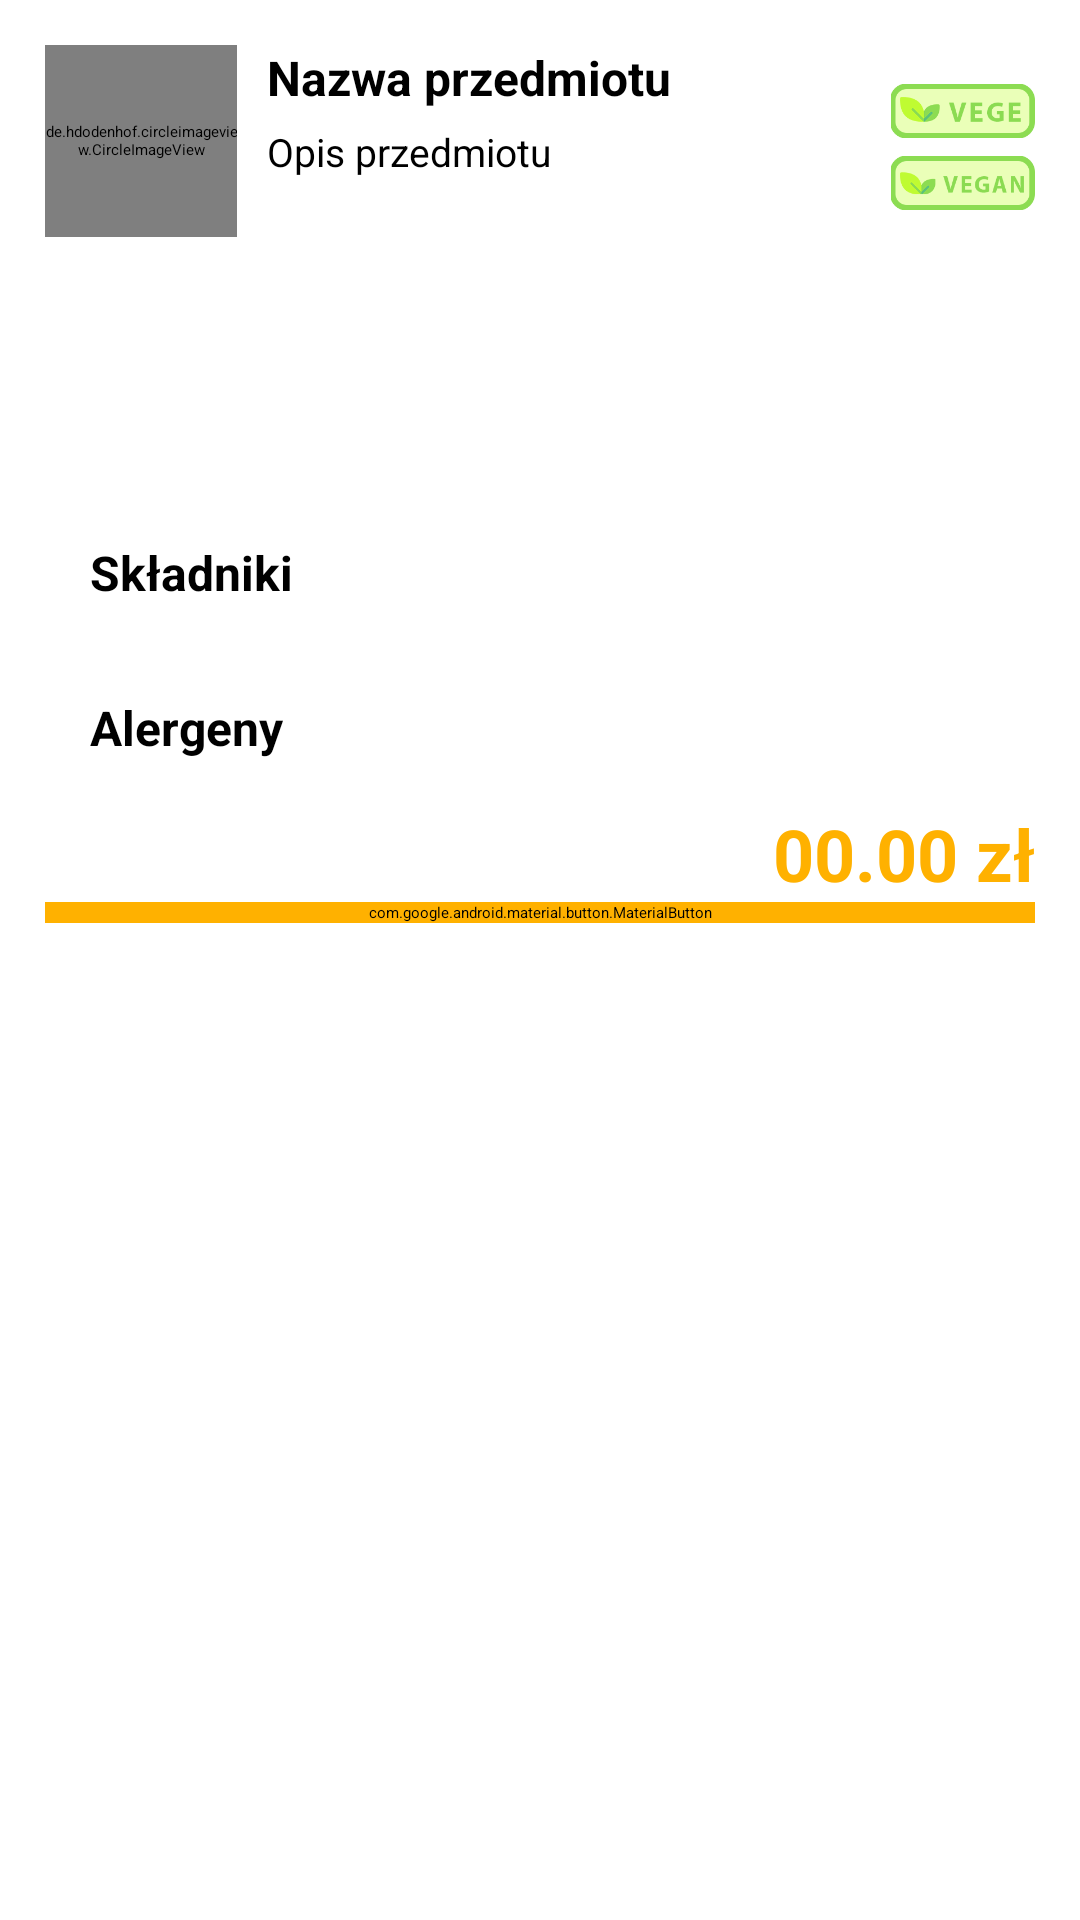

Reconstruct the res/layout file that produces this screen, plus the resources it refers to.
<!-- AndroidManifest.xml: application theme Theme.CATEREO -->
<!-- res/layout/fragment_bottom_sheet.xml -->
<?xml version="1.0" encoding="utf-8"?>
<LinearLayout xmlns:android="http://schemas.android.com/apk/res/android"
    android:layout_width="match_parent"
    android:layout_height="wrap_content"
    xmlns:app="http://schemas.android.com/apk/res-auto"
    android:orientation="vertical"
    android:background="@drawable/rounded_corners"
    android:padding="15dp">

    
    <LinearLayout
        android:id="@+id/firstDetailLayout"
        android:layout_width="match_parent"
        android:layout_height="150dp"
        android:orientation="horizontal">

        <de.hdodenhof.circleimageview.CircleImageView
            android:id="@+id/detailsImage"
            android:layout_width="64dp"
            android:layout_height="64dp"
            android:src="@drawable/ic_launcher_background"
            ></de.hdodenhof.circleimageview.CircleImageView>
                <LinearLayout
                    android:paddingLeft="10dp"
                    android:layout_weight="1"
                    android:layout_width="wrap_content"
                    android:layout_height="match_parent"
                    android:orientation="vertical">
                    <TextView
                        android:id="@+id/textItemName"
                        android:layout_width="wrap_content"
                        android:layout_height="wrap_content"
                        android:text="Nazwa przedmiotu"
                        android:textSize="16sp"
                        android:textStyle="bold"
                        android:paddingBottom="5dp"
                        />
                    <TextView
                        android:id="@+id/textItemDescription"
                        android:layout_width="wrap_content"
                        android:layout_height="wrap_content"
                        android:text="Opis przedmiotu"
                        android:textSize="13sp"
                        android:textStyle=""
                        />
                </LinearLayout>

        <LinearLayout
            android:layout_width="wrap_content"
            android:layout_height="wrap_content"
            android:layout_gravity="end"
            android:orientation="vertical">
            <RatingBar
                android:id="@+id/ratingBar"
                android:layout_marginBottom="10dp"
                android:layout_width="wrap_content"
                android:layout_height="wrap_content"
                style="@style/Widget.AppCompat.RatingBar.Small">

            </RatingBar>

            <ImageView
                android:layout_gravity="end"
                android:id="@+id/isVege"
                android:layout_width="48dp"
                android:layout_height="24dp"
                android:visibility="visible"
                android:src="@drawable/vege">
            </ImageView>

            <ImageView
                android:layout_gravity="end"
                android:id="@+id/isVegan"
                android:layout_width="48dp"
                android:layout_height="24dp"
                android:visibility="visible"
                android:src="@drawable/vegan">

            </ImageView>
        </LinearLayout>

    </LinearLayout>

    <LinearLayout
        android:padding="10dp"
        android:id="@+id/secondDetailLayout"
        android:layout_width="match_parent"
        android:layout_height="wrap_content"
        android:orientation="vertical">

        <TextView
            android:padding="5dp"
            android:layout_width="wrap_content"
            android:layout_height="wrap_content"
            android:text="Składniki"
            android:textSize="16dp"
            android:textStyle="bold" />

        <HorizontalScrollView
            android:layout_width="match_parent"
            android:layout_height="wrap_content"
            android:fillViewport="true"
            android:scrollbars="none"> 

            <LinearLayout
                android:id="@+id/pillContainerIngredients"
                android:layout_width="wrap_content"
                android:layout_height="wrap_content"
                android:orientation="horizontal"
                android:gravity="center_vertical">
                <TextView
                    android:visibility="gone"
                    android:layout_width="wrap_content"
                    android:layout_height="wrap_content"
                    android:background="@drawable/pill_drawable"
                    android:padding="10dp"
                    android:textStyle="bold"
                    android:textSize="10sp"
                    android:text="Twoja treść"
                    android:textColor="@color/selective_yellow"
                    android:textAlignment="center" />
            </LinearLayout>
        </HorizontalScrollView>

    </LinearLayout>

    <LinearLayout
        android:padding="10dp"
        android:id="@+id/thirdDetailsLayout"
        android:layout_width="match_parent"
        android:layout_height="wrap_content"
        android:orientation="vertical">

        <TextView
            android:padding="5dp"
            android:layout_width="wrap_content"
            android:layout_height="wrap_content"
            android:text="Alergeny"
            android:textSize="16dp"
            android:textStyle="bold" />

        <HorizontalScrollView
            android:layout_width="match_parent"
            android:layout_height="wrap_content"
            android:fillViewport="true"
            android:scrollbars="none"> 

            <LinearLayout
                android:id="@+id/pillContainerAllergens"
                android:layout_width="wrap_content"
                android:layout_height="wrap_content"
                android:orientation="horizontal"
                android:gravity="center_vertical">
                <TextView
                    android:visibility="gone"
                    android:layout_width="wrap_content"
                    android:layout_height="wrap_content"
                    android:background="@drawable/pill_drawable"
                    android:padding="10dp"
                    android:textStyle="bold"
                    android:textSize="10sp"
                    android:text="Twoja treść"
                    android:textColor="@color/selective_yellow"
                    android:textAlignment="center" />
            </LinearLayout>
        </HorizontalScrollView>

    </LinearLayout>

    <LinearLayout
        android:layout_gravity="center"
        android:layout_width="match_parent"
        android:layout_height="wrap_content"
        android:orientation="vertical">
        <TextView
            android:id="@+id/itemPrice"
            android:textSize="24sp"
            android:textStyle="bold"
            android:textColor="@color/selective_yellow"
            android:layout_gravity="end"
            android:layout_width="wrap_content"
            android:layout_height="wrap_content"
            android:text="00.00 zł">

        </TextView>
        <com.google.android.material.button.MaterialButton
            android:id="@+id/buttonAddToCart"
            android:layout_width="match_parent"
            android:layout_height="wrap_content"
            android:text="Dodaj do koszyka"
            android:textStyle="bold"
            android:textAllCaps="false"
            android:textColor="@color/white"
            app:cornerRadius="50dp"
            app:strokeWidth="2dp"
            app:strokeColor="@color/selective_yellow"
            android:backgroundTint="@color/selective_yellow"
            android:layout_gravity="center_vertical"
            style="@style/Widget.MaterialComponents.Button.OutlinedButton">
        </com.google.android.material.button.MaterialButton>

    </LinearLayout>


</LinearLayout>
<!-- resources referenced by this layout -->
<resources>
  <color name="selective_yellow">#FFB100</color>
  <color name="white">#FFFFFFFF</color>
  <!-- drawable pill_drawable (drawable) -->
  <?xml version="1.0" encoding="utf-8"?>
  <shape xmlns:android="http://schemas.android.com/apk/res/android">
      <solid android:color="@android:color/transparent"/> 
      <stroke android:width="2dp" android:color="@color/selective_yellow"/> 
      
      <corners android:radius="100dp"/>
  </shape>
  <!-- drawable rounded_corners (drawable) -->
  <?xml version="1.0" encoding="utf-8"?>
  <shape xmlns:android="http://schemas.android.com/apk/res/android">
      <solid android:color="#FFFFFF"/> 
      <corners android:radius="20dp"/> 
  </shape>
  <!-- drawable vegan: png bitmap (drawable, 7458 bytes) -->
  <!-- drawable vege: png bitmap (drawable, 7465 bytes) -->
  <style name="Theme.CATEREO" parent="Theme.MaterialComponents.Light.NoActionBar">
          
          <item name="colorPrimary">@color/logotype_yellow</item>
          <item name="colorPrimaryVariant">@color/selective_yellow</item>
          <item name="colorOnPrimary">@color/dutch_white</item>
          
          <item name="colorSecondary">@color/carribbean_current</item>
          <item name="colorSecondaryVariant">@color/midnight_green</item>
          <item name="colorOnSecondary">@color/black</item>
          
          <item name="android:statusBarColor">?attr/colorPrimaryVariant</item>
          <item name="fontFamily">@font/lato</item>
          
      </style>
  <color name="logotype_yellow">#ffd325</color>
  <color name="dutch_white">#FFEBC6</color>
  <color name="carribbean_current">#006C67</color>
  <color name="midnight_green">#003844</color>
  <color name="black">#121212</color>
</resources>
